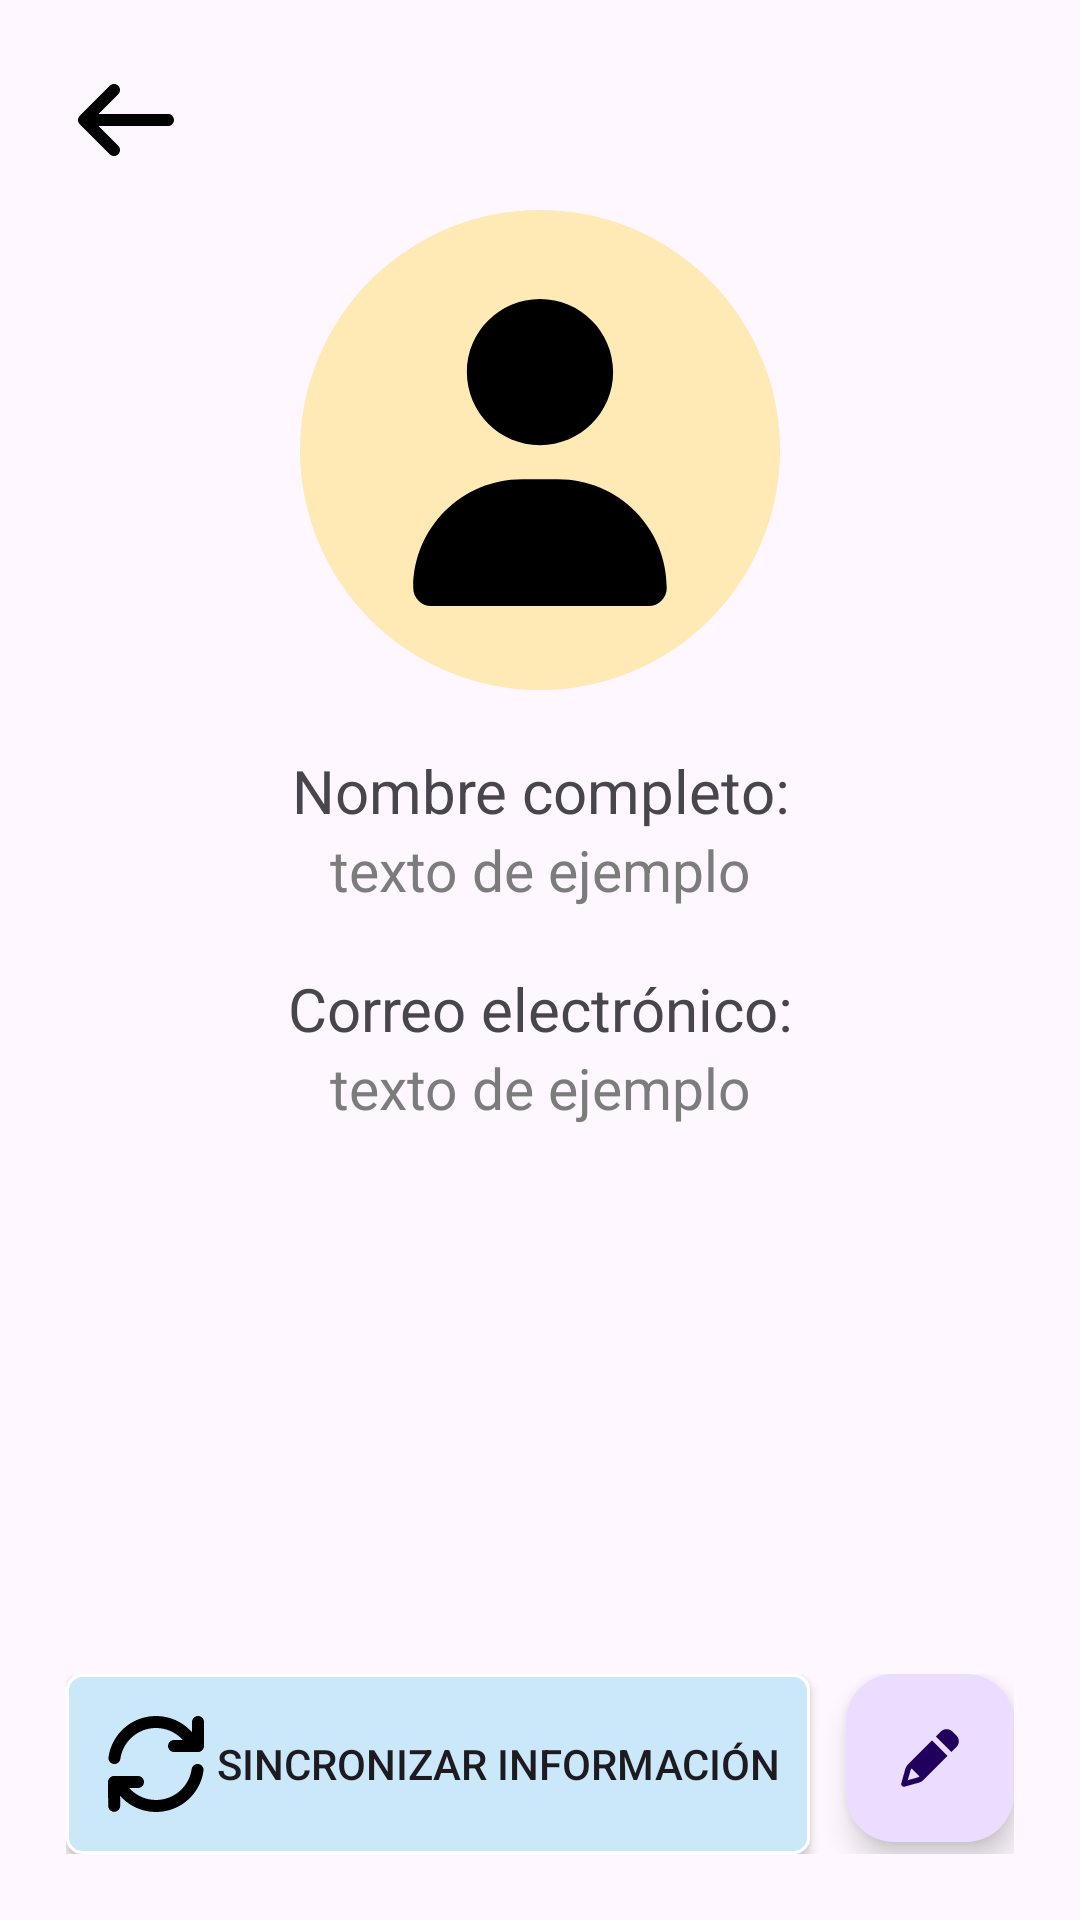

Produce the Android XML layout that renders to this screen, including the resource entries it uses.
<!-- AndroidManifest.xml: application theme Theme.Parcial2dam -->
<!-- res/layout/profile_activity.xml -->
<?xml version="1.0" encoding="utf-8"?>
<ScrollView xmlns:app="http://schemas.android.com/apk/res-auto"
    xmlns:android="http://schemas.android.com/apk/res/android"
    android:layout_width="match_parent"
    android:layout_height="match_parent"
    android:fillViewport="true"
    android:fitsSystemWindows="true"
    android:padding="10dp">

    <LinearLayout
        android:layout_width="match_parent"
        android:layout_height="match_parent"
        android:orientation="vertical">

        <ImageButton
            android:layout_width="wrap_content"
            android:layout_height="wrap_content"
            android:id="@+id/btnRegresar"
            android:src="@drawable/arrow_left_solid_full"
            android:backgroundTint="#00FFFFFF"/>

        <ImageView
            android:layout_gravity="center"
            android:layout_width="160dp"
            android:layout_height="160dp"
            android:background="@drawable/rounde_img_container"
            android:padding="15dp"
            android:src="@drawable/user_solid_full" />

        <LinearLayout
            android:layout_width="match_parent"
            android:layout_height="wrap_content"
            android:orientation="vertical">

            <TextView
                android:layout_width="match_parent"
                android:layout_height="wrap_content"
                android:text="Nombre completo:"
                android:textSize="20dp"
                android:textAlignment="center"
                android:layout_marginTop="20dp"/>

            <TextView
                android:layout_width="match_parent"
                android:layout_height="wrap_content"
                android:id="@+id/tvName"
                android:text="texto de ejemplo"
                android:textColor="#7C7C7C"
                android:textSize="19dp"
                android:textAlignment="center"/>

            <TextView
                android:layout_width="match_parent"
                android:layout_height="wrap_content"
                android:text="Correo electrónico:"
                android:textSize="20dp"
                android:textAlignment="center"
                android:layout_marginTop="20dp"/>

            <TextView
                android:layout_width="match_parent"
                android:layout_height="wrap_content"
                android:id="@+id/tvEmail"
                android:text="texto de ejemplo"
                android:textColor="#7C7C7C"
                android:textSize="19dp"
                android:textAlignment="center"/>

        </LinearLayout>

        <Space
            android:layout_width="match_parent"
            android:layout_height="0dp"
            android:layout_weight="1"/>

        <LinearLayout
            android:layout_width="match_parent"
            android:layout_height="wrap_content"
            android:orientation="horizontal"
            android:layout_gravity="bottom|end"
            android:padding="12dp">

            <androidx.appcompat.widget.AppCompatButton
                android:layout_width="wrap_content"
                android:id="@+id/btnSincronizar"
                android:layout_height="wrap_content"
                android:text="Sincronizar información"
                android:background="@drawable/login_btn"
                android:padding="10dp"
                android:drawableStart="@drawable/refresh_icon"/>

            <Space
                android:layout_width="match_parent"
                android:layout_height="0dp"
                android:layout_weight="1"/>

            <com.google.android.material.floatingactionbutton.FloatingActionButton
                android:layout_width="wrap_content"
                android:layout_height="wrap_content"
                android:src="@drawable/pencil_solid_full"
                android:id="@+id/btnEditar"/>
        </LinearLayout>

    </LinearLayout>
</ScrollView>
<!-- resources referenced by this layout -->
<resources>
  <!-- drawable arrow_left_solid_full (drawable) -->
  <vector xmlns:android="http://schemas.android.com/apk/res/android" android:height="40dp" android:viewportHeight="640" android:viewportWidth="640" android:width="40dp">
        
      <path android:fillColor="#FF000000" android:pathData="M73.4,297.4C60.9,309.9 60.9,330.2 73.4,342.7L233.4,502.7C245.9,515.2 266.2,515.2 278.7,502.7C291.2,490.2 291.2,469.9 278.7,457.4L173.3,352L544,352C561.7,352 576,337.7 576,320C576,302.3 561.7,288 544,288L173.3,288L278.7,182.6C291.2,170.1 291.2,149.8 278.7,137.3C266.2,124.8 245.9,124.8 233.4,137.3L73.4,297.3z"/>
      
  </vector>
  <!-- drawable login_btn (drawable) -->
  <?xml version="1.0" encoding="utf-8"?>
  <selector xmlns:android="http://schemas.android.com/apk/res/android">
  
      
      <item android:state_pressed="false">
          <shape xmlns:android="http://schemas.android.com/apk/res/android">
              <solid android:color="#CAE8FA"/>
              <corners android:radius="5dp"/>
              <stroke android:color="#FFFFFF" android:width="1dp"/>
          </shape>
      </item>
  
      
      <item android:state_pressed="true">
          <shape xmlns:android="http://schemas.android.com/apk/res/android">
              <solid android:color="#8BA4B0"/>
              <corners android:radius="5dp"/>
              <stroke android:color="#FFFFFF" android:width="1dp"/>
          </shape>
      </item>
  
  </selector>
  <!-- drawable pencil_solid_full (drawable) -->
  <vector xmlns:android="http://schemas.android.com/apk/res/android"
      android:width="640dp"
      android:height="640dp"
      android:viewportWidth="640"
      android:viewportHeight="640">
    <path
        android:fillColor="#FF000000"
        android:pathData="M100.4,417.2C104.5,402.6 112.2,389.3 123,378.5L304.2,197.3L338.1,163.4C354.7,180 389.4,214.7 442.1,267.4L476,301.3L442.1,335.2L260.9,516.4C250.2,527.1 236.8,534.9 222.2,539L94.4,574.6C86.1,576.9 77.1,574.6 71,568.4C64.9,562.2 62.6,553.3 64.9,545L100.4,417.2zM156,413.5C151.6,418.2 148.4,423.9 146.7,430.1L122.6,517L209.5,492.9C215.9,491.1 221.7,487.8 226.5,483.2L155.9,413.5zM510,267.4C493.4,250.8 458.7,216.1 406,163.4L372,129.5C398.5,103 413.4,88.1 416.9,84.6C430.4,71 448.8,63.4 468,63.4C487.2,63.4 505.6,71 519.1,84.6L554.8,120.3C568.4,133.9 576,152.3 576,171.4C576,190.5 568.4,209 554.8,222.5C551.3,226 536.4,240.9 509.9,267.4z"/>
  </vector>
  <!-- drawable rounde_img_container (drawable) -->
  <?xml version="1.0" encoding="utf-8"?>
  <shape xmlns:android="http://schemas.android.com/apk/res/android"
      xmlns:app="http://schemas.android.com/apk/res-auto">
  
      <corners android:radius="100dp"/>
  
      <stroke android:width="0dp"/>
  
      <solid android:color="#FFE9B5"/>
  
  </shape>
  <!-- drawable user_solid_full (drawable) -->
  <vector xmlns:android="http://schemas.android.com/apk/res/android" android:height="40dp" android:viewportHeight="640" android:viewportWidth="640" android:width="40dp">
        
      <path android:fillColor="#FF000000" android:pathData="M320,312C386.3,312 440,258.3 440,192C440,125.7 386.3,72 320,72C253.7,72 200,125.7 200,192C200,258.3 253.7,312 320,312zM290.3,368C191.8,368 112,447.8 112,546.3C112,562.7 125.3,576 141.7,576L498.3,576C514.7,576 528,562.7 528,546.3C528,447.8 448.2,368 349.7,368L290.3,368z"/>
      
  </vector>
  <style name="Theme.Parcial2dam" parent="Base.Theme.Parcial2dam" />
  <style name="Base.Theme.Parcial2dam" parent="Theme.Material3.DayNight.NoActionBar">
          
          
      </style>
</resources>
